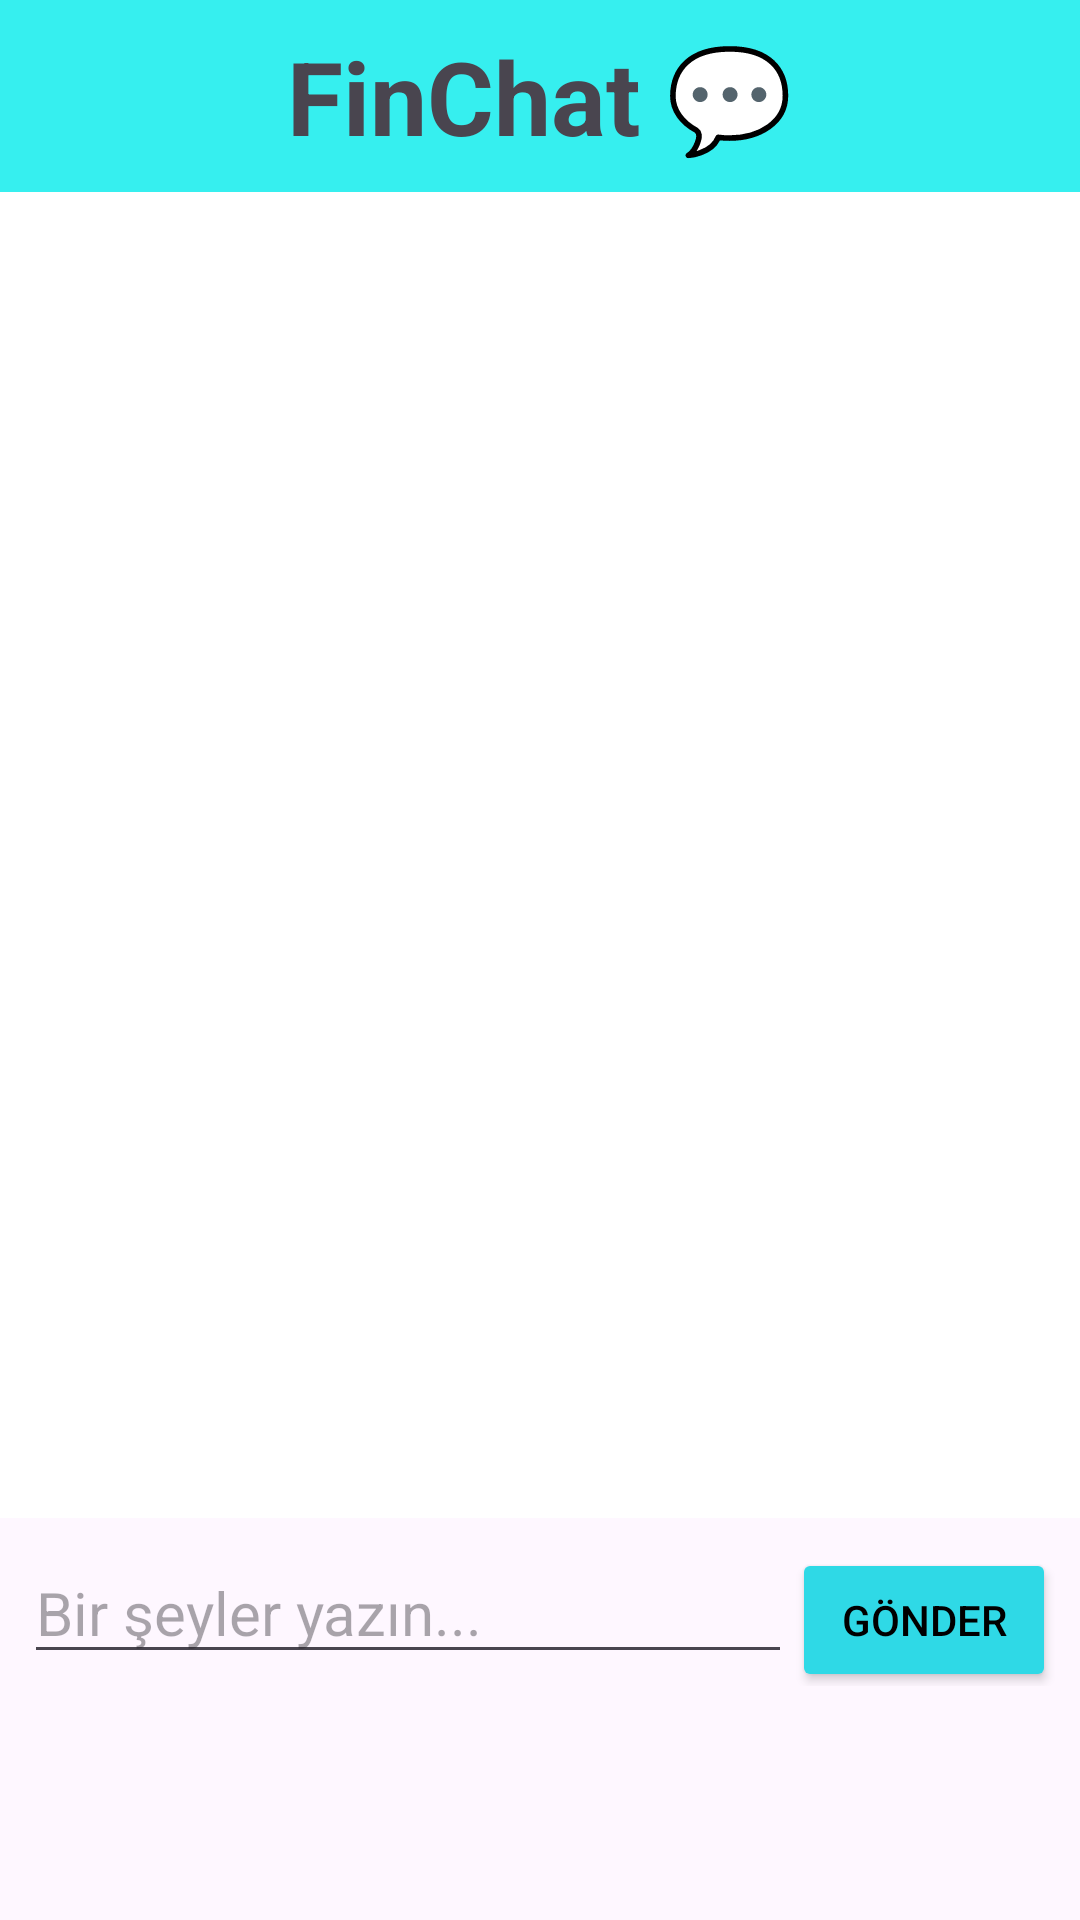

The Android layout XML behind this screen, and the referenced resources:
<!-- AndroidManifest.xml: application theme Theme.Finsight20 -->
<!-- res/layout/fragment_chat.xml -->
<?xml version="1.0" encoding="utf-8"?>
<androidx.constraintlayout.widget.ConstraintLayout xmlns:android="http://schemas.android.com/apk/res/android"
    xmlns:app="http://schemas.android.com/apk/res-auto"
    xmlns:tools="http://schemas.android.com/tools"
    android:layout_width="match_parent"
    android:layout_height="match_parent"
    tools:context=".ui.fragment.ChatFragment"
    android:fitsSystemWindows="true">


    <androidx.recyclerview.widget.RecyclerView
        android:id="@+id/chatRecyclerView"
        android:layout_width="0dp"
        android:layout_height="0dp"
        android:background="@color/white"
        android:padding="8dp"
        app:layout_constraintBottom_toTopOf="@+id/messageInputLayout"
        app:layout_constraintEnd_toEndOf="parent"
        app:layout_constraintStart_toStartOf="parent"
        app:layout_constraintTop_toBottomOf="@+id/toolbar" />

    <LinearLayout
        android:id="@+id/messageInputLayout"
        android:layout_width="0dp"
        android:layout_height="wrap_content"
        android:layout_marginBottom="70dp"
        android:orientation="horizontal"
        android:padding="8dp"
        app:layout_constraintBottom_toBottomOf="parent"
        app:layout_constraintEnd_toEndOf="parent"
        app:layout_constraintStart_toStartOf="parent">

        <EditText
            android:id="@+id/messageEditText"
            android:layout_width="0dp"
            android:layout_height="wrap_content"
            android:layout_weight="1"
            android:hint="Bir şeyler yazın..."
            android:textSize="20sp"
            android:inputType="textCapSentences|textMultiLine"
            android:maxLines="4"
            android:imeOptions="actionDone"
            />

        <Button
            android:id="@+id/sendButton"
            android:layout_width="wrap_content"
            android:layout_height="wrap_content"
            android:backgroundTint="@color/lacivert"
            android:text="Gönder"
            android:textColor="@color/black" />
    </LinearLayout>

    <androidx.appcompat.widget.Toolbar
        android:id="@+id/toolbar"
        android:layout_width="0dp"
        android:layout_height="wrap_content"
        android:background="@color/app_icon1_background"
        android:minHeight="?attr/actionBarSize"
        android:text="FinChat"
        android:theme="?attr/actionBarTheme"
        app:layout_constraintEnd_toEndOf="parent"
        app:layout_constraintHorizontal_bias="0.5"
        app:layout_constraintStart_toStartOf="parent"
        app:layout_constraintTop_toTopOf="parent" />

    <TextView
        android:id="@+id/textView14"
        android:layout_width="wrap_content"
        android:layout_height="wrap_content"
        android:text="FinChat 💬"
        android:textSize="34sp"
        android:textStyle="bold"
        app:layout_constraintBottom_toTopOf="@+id/chatRecyclerView"
        app:layout_constraintEnd_toEndOf="@+id/toolbar"
        app:layout_constraintStart_toStartOf="@+id/toolbar"
        app:layout_constraintTop_toTopOf="@+id/toolbar" />

</androidx.constraintlayout.widget.ConstraintLayout>
<!-- resources referenced by this layout -->
<resources>
  <color name="app_icon1_background">#36EFEF</color>
  <color name="black">#FF000000</color>
  <color name="lacivert">#2FD9E6</color>
  <color name="white">#FFFFFFFF</color>
  <style name="Theme.Finsight20" parent="Base.Theme.Finsight20" />
  <style name="Base.Theme.Finsight20" parent="Theme.Material3.DayNight.NoActionBar">
          
          
      </style>
</resources>
